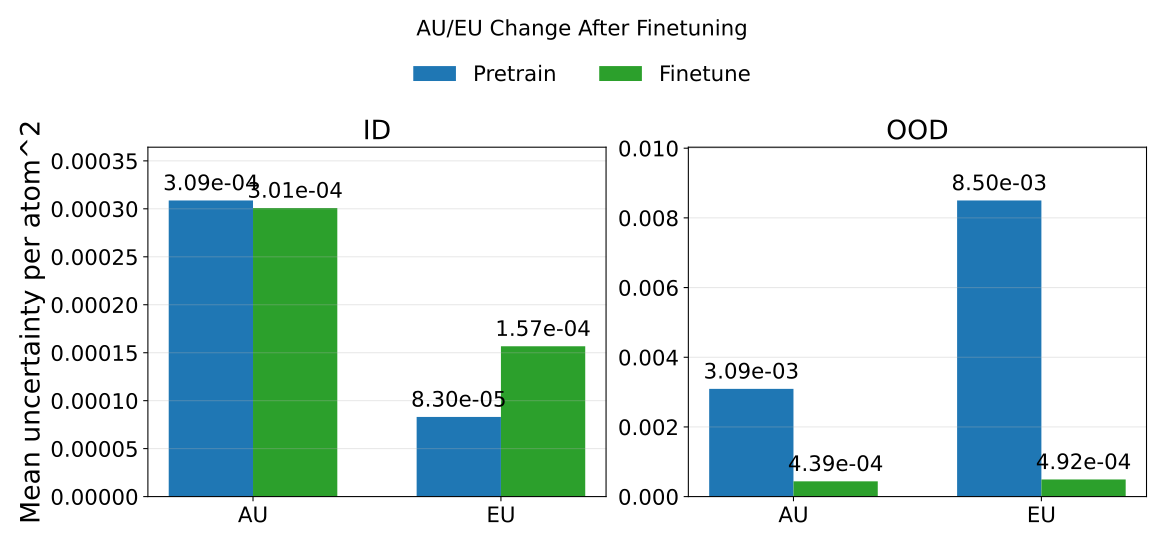

Values plotted in this chart, from the file beside it:
phase, split, mean_au, mean_eu, mean_tu, rmse_energy
pretrain, id, 0.0003087, 8.301305749780567e-05, 0.0003917, 0.9318
pretrain, ood, 0.003092, 0.008499, 0.01159, 0.9226
finetune, id, 0.0003008, 0.0001567, 0.0004576, 0.01424
finetune, ood, 0.0004388, 0.0004922, 0.0009311, 0.03931
